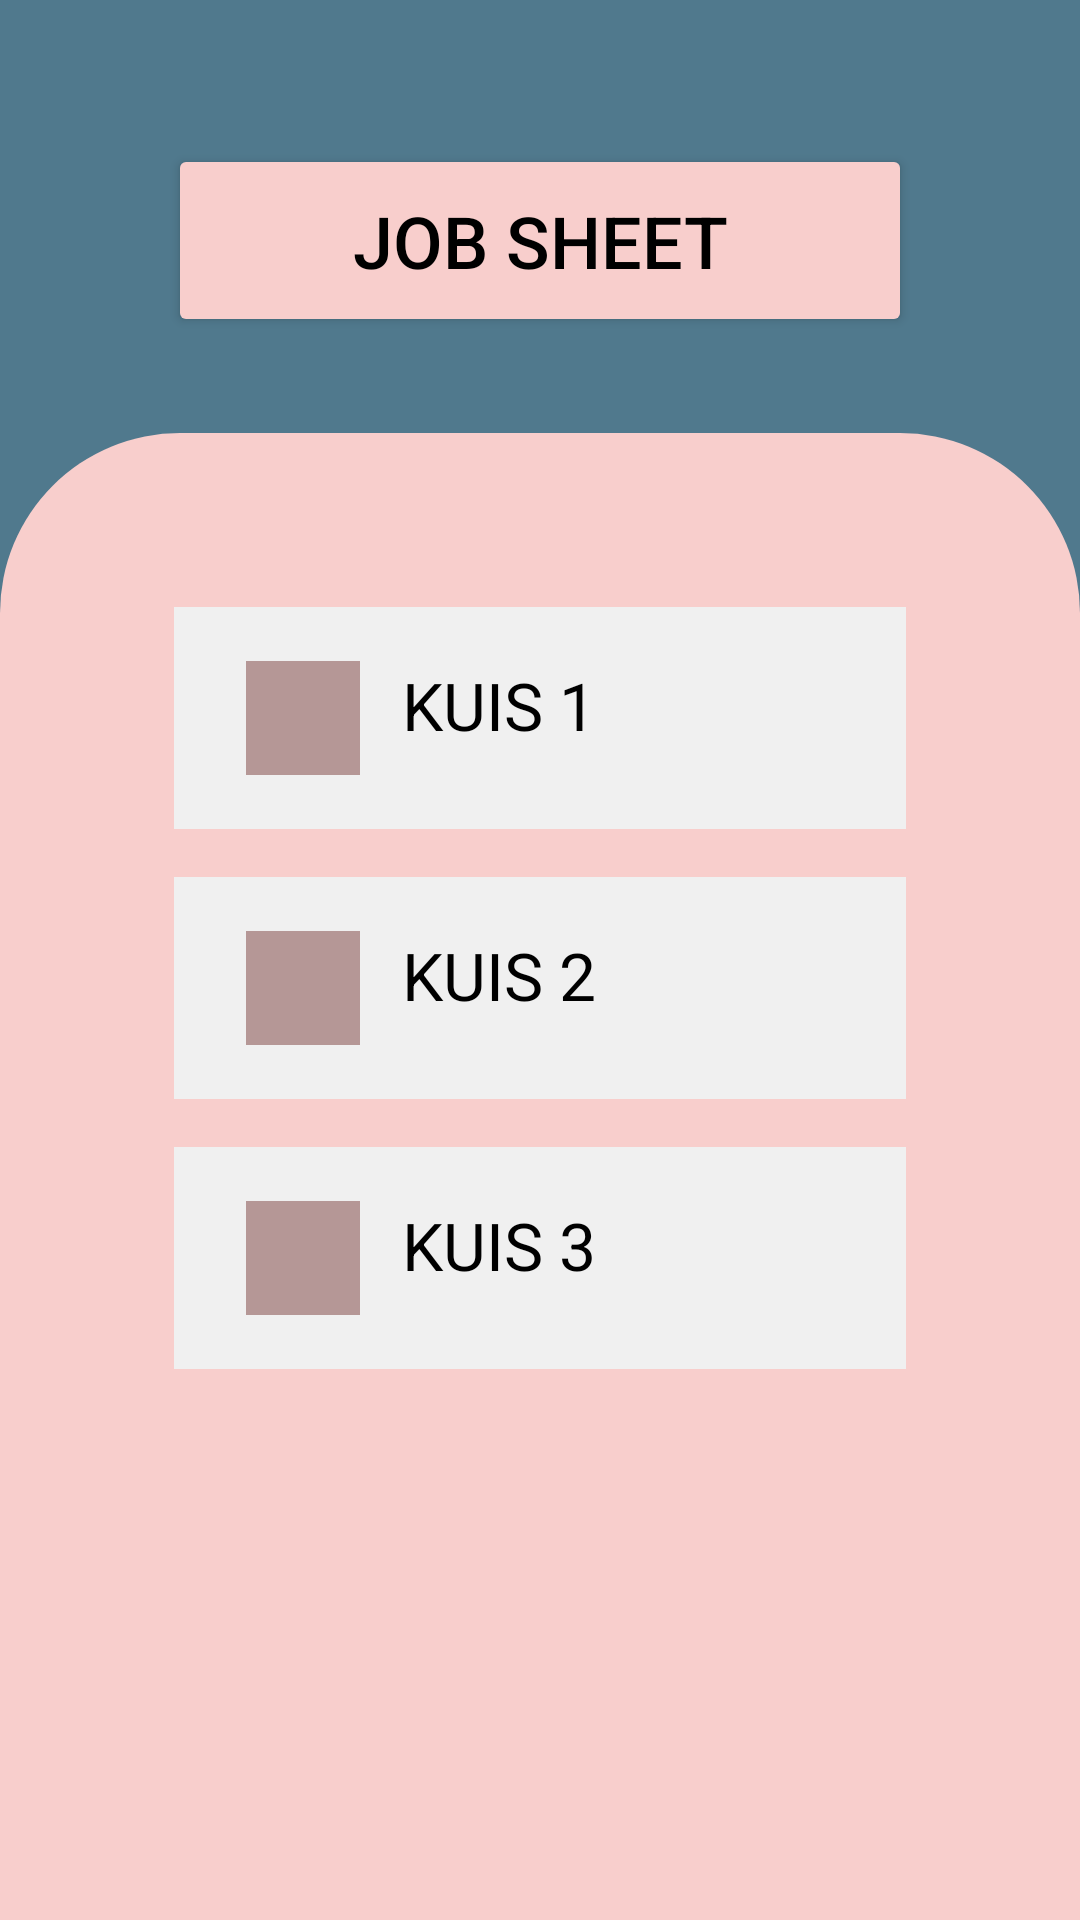

Android layout source for this screen:
<!-- AndroidManifest.xml: application theme Theme.SmartJobSheet -->
<!-- res/layout/activity_quiz_menu.xml -->
<?xml version="1.0" encoding="utf-8"?>
<androidx.constraintlayout.widget.ConstraintLayout xmlns:android="http://schemas.android.com/apk/res/android"
    xmlns:app="http://schemas.android.com/apk/res-auto"
    xmlns:tools="http://schemas.android.com/tools"
    android:layout_width="match_parent"
    android:layout_height="match_parent"
    android:background="@color/primary"
    tools:context=".ui.quiz.QuizMenuActivity">

    <Button
        android:id="@+id/button2"
        android:layout_width="0dp"
        android:layout_height="wrap_content"
        android:layout_marginStart="56dp"
        android:layout_marginTop="48dp"
        android:layout_marginEnd="56dp"
        android:backgroundTint="@color/second_primary"
        android:paddingStart="8dp"
        android:textSize="24sp"
        android:paddingTop="16dp"
        android:paddingEnd="8dp"
        android:paddingBottom="16dp"
        android:text="@string/job_sheet"
        android:textColor="@color/black"
        app:layout_constraintEnd_toEndOf="parent"
        app:layout_constraintStart_toStartOf="parent"
        app:layout_constraintTop_toTopOf="parent" />

    <androidx.constraintlayout.widget.ConstraintLayout
        android:layout_width="0dp"
        android:layout_height="0dp"
        android:layout_marginTop="32dp"
        android:background="@drawable/rounded_layout_background"
        android:orientation="vertical"
        app:layout_constraintBottom_toBottomOf="parent"
        app:layout_constraintEnd_toEndOf="parent"
        app:layout_constraintStart_toStartOf="parent"
        app:layout_constraintTop_toBottomOf="@+id/button2">

        <LinearLayout
            android:id="@+id/firstQuiz"
            android:layout_width="0dp"
            android:layout_height="wrap_content"
            android:layout_marginStart="58dp"
            android:layout_marginTop="58dp"
            android:layout_marginEnd="58dp"
            android:background="@color/button_bg_tint"
            android:orientation="horizontal"
            android:paddingTop="18dp"
            android:paddingBottom="18dp"
            app:layout_constraintEnd_toEndOf="parent"
            app:layout_constraintStart_toStartOf="parent"
            app:layout_constraintTop_toTopOf="parent">

            <ImageView
                android:layout_width="wrap_content"
                android:layout_height="wrap_content"
                android:layout_marginStart="24dp"
                android:src="@drawable/rect" />

            <TextView
                android:id="@+id/textView4"
                android:layout_width="0dp"
                android:layout_height="wrap_content"
                android:layout_marginStart="14dp"
                android:layout_marginEnd="14dp"
                android:layout_weight="1"
                android:text="KUIS 1"
                android:textAlignment="textStart"
                android:textColor="@color/black"
                android:textSize="22sp" />
        </LinearLayout>

        <LinearLayout
            android:id="@+id/secondQuiz"
            android:layout_width="0dp"
            android:layout_height="wrap_content"
            android:layout_marginStart="58dp"
            android:layout_marginTop="16dp"
            android:layout_marginEnd="58dp"
            android:background="@color/button_bg_tint"
            android:orientation="horizontal"
            android:paddingTop="18dp"
            android:paddingBottom="18dp"
            app:layout_constraintEnd_toEndOf="parent"
            app:layout_constraintStart_toStartOf="parent"
            app:layout_constraintTop_toBottomOf="@+id/firstQuiz">

            <ImageView
                android:layout_width="wrap_content"
                android:layout_height="wrap_content"
                android:layout_gravity="center"
                android:layout_marginStart="24dp"
                android:src="@drawable/rect" />

            <TextView
                android:id="@+id/textView5"
                android:layout_width="0dp"
                android:layout_height="wrap_content"
                android:layout_marginStart="14dp"
                android:layout_marginEnd="14dp"
                android:layout_weight="1"
                android:text="KUIS 2"
                android:textAlignment="textStart"
                android:textColor="@color/black"
                android:textSize="22sp" />
        </LinearLayout>

        <LinearLayout
            android:id="@+id/thirdQuiz"
            android:layout_width="0dp"
            android:layout_height="wrap_content"
            android:layout_marginStart="58dp"
            android:layout_marginTop="16dp"
            android:layout_marginEnd="58dp"
            android:background="@color/button_bg_tint"
            android:orientation="horizontal"
            android:paddingTop="18dp"
            android:paddingBottom="18dp"
            app:layout_constraintEnd_toEndOf="parent"
            app:layout_constraintStart_toStartOf="parent"
            app:layout_constraintTop_toBottomOf="@+id/secondQuiz">

            <ImageView
                android:layout_width="wrap_content"
                android:layout_height="wrap_content"
                android:layout_gravity="center"
                android:layout_marginStart="24dp"
                android:src="@drawable/rect" />

            <TextView
                android:id="@+id/textView6"
                android:layout_width="0dp"
                android:layout_height="wrap_content"
                android:layout_marginStart="14dp"
                android:layout_marginEnd="14dp"
                android:layout_weight="1"
                android:text="KUIS 3"
                android:textAlignment="textStart"
                android:textColor="@color/black"
                android:textSize="22sp" />
        </LinearLayout>
    </androidx.constraintlayout.widget.ConstraintLayout>



</androidx.constraintlayout.widget.ConstraintLayout>
<!-- resources referenced by this layout -->
<resources>
  <color name="black">#FF000000</color>
  <color name="button_bg_tint">#F0F0F0</color>
  <color name="primary">#50798D</color>
  <color name="second_primary">#F8CECC</color>
  <!-- drawable rect (drawable) -->
  <vector xmlns:android="http://schemas.android.com/apk/res/android"
      android:width="38dp"
      android:height="38dp"
      android:viewportWidth="38"
      android:viewportHeight="38">
    <path
        android:pathData="M0,0h38v38h-38z"
        android:fillColor="#B59796"/>
  </vector>
  <!-- drawable rounded_layout_background (drawable) -->
  <?xml version="1.0" encoding="utf-8"?>
  <shape xmlns:android="http://schemas.android.com/apk/res/android">
      <corners
          android:topLeftRadius="60dp"
          android:topRightRadius="60dp"/>
      <solid
          android:color="@color/second_primary"
          />
  </shape>
  <string name="job_sheet">JOB SHEET</string>
  <style name="Theme.SmartJobSheet" parent="Theme.MaterialComponents.DayNight.DarkActionBar">
          
          <item name="colorPrimary">@color/primary</item>
          <item name="colorPrimaryVariant">@color/primary</item>
          <item name="colorOnPrimary">@color/white</item>
          
          <item name="colorSecondary">@color/primary</item>
          <item name="colorSecondaryVariant">@color/primary</item>
          <item name="colorOnSecondary">@color/black</item>
          
          <item name="android:statusBarColor">?attr/colorPrimaryVariant</item>
          
      </style>
  <color name="white">#FFFFFFFF</color>
</resources>
